Dataset: data (GitHub, Navarro45/Projeto-Transformador-1). Classes: galaxy, quasar, star.

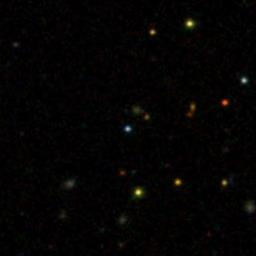
Label: quasar

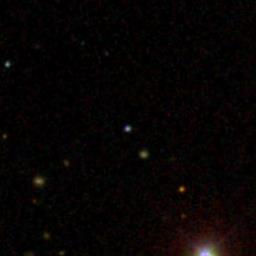
Label: quasar

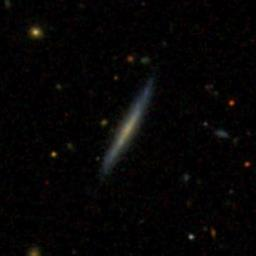
Label: galaxy

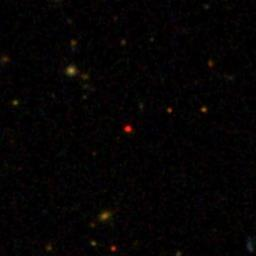
Label: star

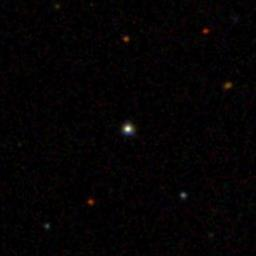
Label: star

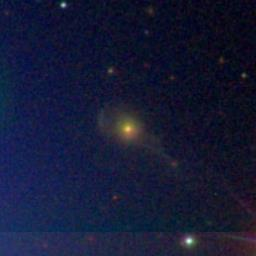
Label: galaxy
